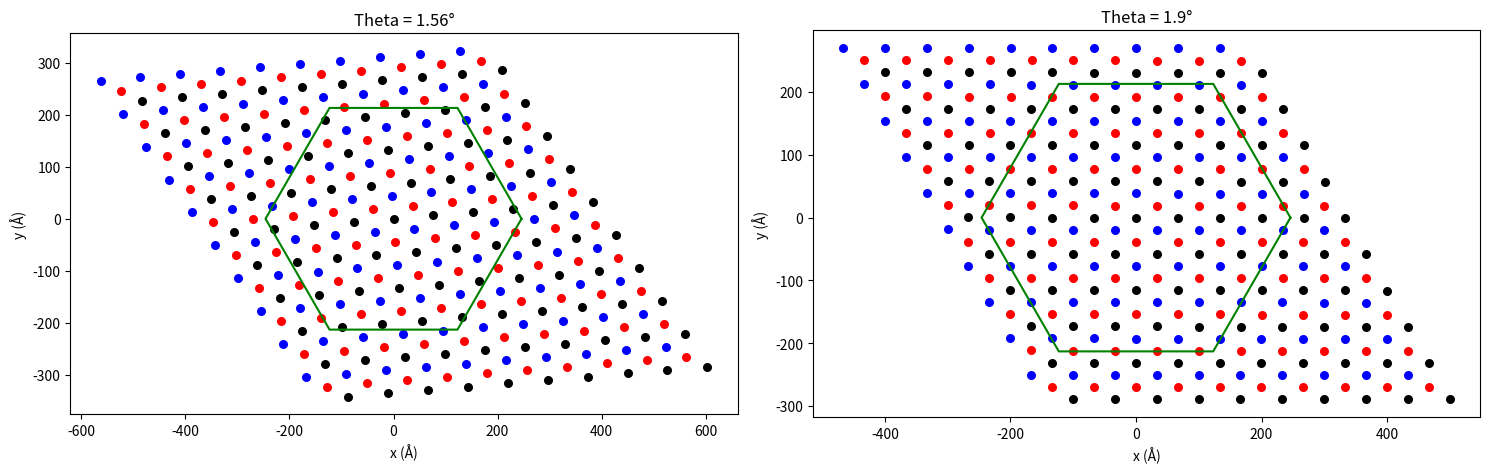

Source code (Python):
import math
import numpy as np
import matplotlib.pyplot as plt

# Function to calculate Moiré length
def calculate_moire_length(a_ref, epsilon, theta_degrees):
    theta_radians = math.radians(theta_degrees)
    term1 = epsilon ** 2
    term2 = (1 + epsilon) * (2 - 2 * math.cos(theta_radians))
    moire_length = a_ref / math.sqrt(term1 + term2)
    return moire_length

# Function to calculate Moiré angle
def moire_angle(alpha, theta):
    numerator = alpha * np.sin(np.radians(theta))
    denominator = alpha * np.cos(np.radians(theta)) - 1.0
    moire_angle_rad = np.arctan2(numerator,denominator)  # Use arctan2 for correct quadrant
    moire_angle_deg = np.degrees(moire_angle_rad)
    return moire_angle_deg

# Function to check if a point is within or on the boundary of the hexagon
def is_within_or_on_hexagon(x, y, radius):
    # Define the vertices of the hexagon
    angles = np.linspace(0, 2 * np.pi, 7, endpoint=False)
    vertices = np.array([(radius * np.cos(angle), radius * np.sin(angle)) for angle in angles])
    
    # Add the first vertex to the end to close the hexagon
    vertices = np.append(vertices, [vertices[0]], axis=0)
    
    # Check if the point is within or on the hexagon boundary
    def point_in_polygon(px, py, poly):
        n = len(poly)
        inside = False
        on_boundary = False
        p1x, p1y = poly[0]
        for i in range(n):
            p2x, p2y = poly[i % n]
            if py > min(p1y, p2y):
                if py <= max(p1y, p2y):
                    if px <= max(p1x, p2x):
                        if p1y != p2y:
                            xinters = (py - p1y) * (p2x - p1x) / (p2y - p1y) + p1x
                        if p1x == p2x or px <= xinters:
                            inside = not inside
            if (px, py) == (p1x, p1y) or (px, py) == (p2x, p2y):
                on_boundary = True
            p1x, p1y = p2x, p2y
        return inside or on_boundary
    
    return point_in_polygon(x, y, vertices)

# Example usage
a_g = 2.46019  # Graphene lattice constant in angstroms
a_hbn = 2.50579  # hBN lattice constant in angstroms
epsilon = (a_g - a_hbn) / a_hbn

alpha = 1 + epsilon
theta_values = [1.56,1.9] 
# theta_values = np.linspace(0.01, 10, 1001) 
# theta_values = np.arange(0.01, 5.01, 0.01).tolist() 
radius = 100 * a_g # Define radius

# output_file_path = "*************/Hexflakegraphene_GBN_500.dat"

# Plotting section
fig, axs = plt.subplots(1, len(theta_values), figsize=(15, 7),dpi=1000)

for idx, theta_degrees in enumerate(theta_values):
    moire_length = calculate_moire_length(a_hbn, epsilon, theta_degrees)

    length_a1 = moire_length
    angle_deg = 60
    angle_rad = np.radians(angle_deg)

    a1 = np.array([length_a1, 0.0])
    a2 = np.array([length_a1 * np.cos(angle_rad), length_a1 * np.sin(angle_rad)])

    # Rotation matrix for twist angle
    moire_angle_deg = moire_angle(alpha, theta_degrees)
    moire_angle_rad = np.radians(moire_angle_deg)

    rotation_matrix = np.array([
        [np.cos(moire_angle_rad), - np.sin(moire_angle_rad)],
        [np.sin(moire_angle_rad),  np.cos(moire_angle_rad)]
    ])

    # Rotate a1 and a2 using the rotation matrix
    a1_rotated = np.dot(rotation_matrix, a1)
    a2_rotated = np.dot(rotation_matrix, a2)

    # Generate lattice points
    AAdotsVec = []
    ABdotsVec = []
    BAdotsVec = []

    for m in range(-5, 5):
        for n in range(-5,5):
            point_AA = m * a1_rotated + n * a2_rotated
            point_AB = point_AA + (1/3) * a1_rotated + (1/3) * a2_rotated
            point_BA = point_AA + (2/3) * a1_rotated + (2/3) * a2_rotated
            AAdotsVec.append(point_AA)
            ABdotsVec.append(point_AB)
            BAdotsVec.append(point_BA)

    # Count the number of points within the hexagon
    points_within_hexagon_AA = sum(is_within_or_on_hexagon(point[0], point[1], radius) for point in AAdotsVec)
    points_within_hexagon_AB = sum(is_within_or_on_hexagon(point[0], point[1], radius) for point in ABdotsVec)
    points_within_hexagon_BA = sum(is_within_or_on_hexagon(point[0], point[1], radius) for point in BAdotsVec)
    
    # Print results in columns
    print(f"{theta_degrees:<15.3f} | {moire_length:<23.3f} | {points_within_hexagon_AA:<20} | {points_within_hexagon_AB:<20} | {points_within_hexagon_BA:<20}")

    ax = axs[idx]
    ax.scatter([point[0] for point in AAdotsVec], [point[1] for point in AAdotsVec], s=30, label='AA Points', color='black')
    ax.scatter([point[0] for point in ABdotsVec], [point[1] for point in ABdotsVec], s=30, label='AB Points', color='red')
    ax.scatter([point[0] for point in BAdotsVec], [point[1] for point in BAdotsVec], s=30, label='BA Points', color='blue')
    # Define the hexagon
    angles = np.linspace(0, 2 * np.pi, 7)
    hexagon_x = radius * np.cos(angles)
    hexagon_y = radius * np.sin(angles)

    ax.plot(hexagon_x, hexagon_y, 'g-', label='Hexagon Boundary')

    # Set equal scaling
    ax.set_aspect('equal', adjustable='box')

    # Add labels and legend
    ax.set_xlabel('x (Å)')
    ax.set_ylabel('y (Å)')
    ax.set_title(f'Theta = {theta_degrees}°')
#     ax.legend(prop={'size': 10})

# Display the plot
plt.tight_layout()
plt.show()
